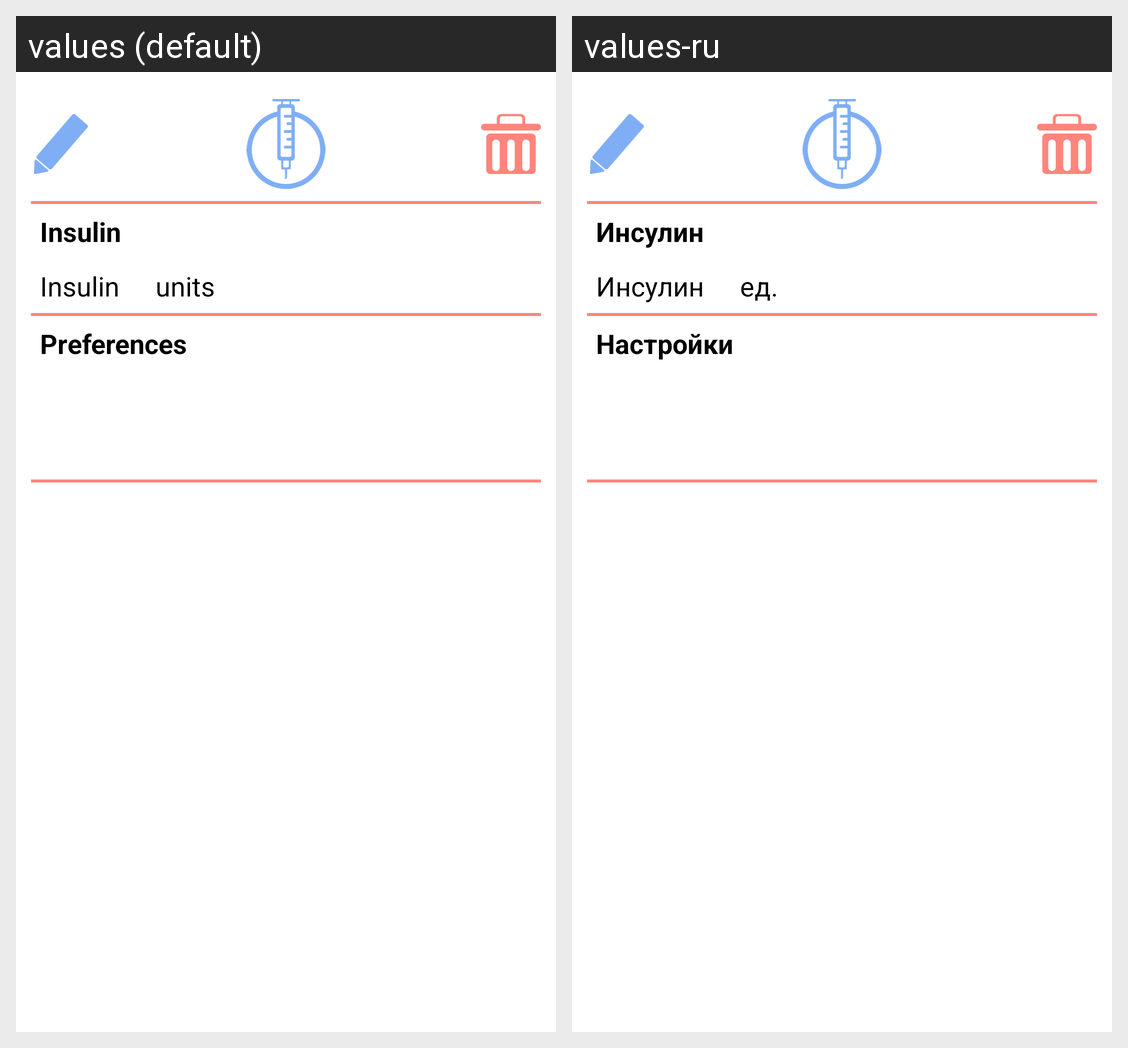

Here is an Android app screen in its default locale and in the app's own translations. Write out the translated-string differences for the strings that appear on this screen.
Android screen res/layout/fragment_insulin_record_info.xml rendered under 2 locales, left to right: values (default), values-ru. Device: Nexus 5 (rendered at 1080×1920; each locale shown at half size, 540×960, under a caption strip naming it); theme Theme.DIACompanion.
Strings drawn on this screen, with the default value and each locale's value (text and hints the layout hard-codes, and strings that could not be matched under every locale, appear in the picture but are not listed):

Insulin
  values: Insulin
  values-ru: Инсулин

units
  values: units
  values-ru: ед.

Preferences
  values: Preferences
  values-ru: Настройки
